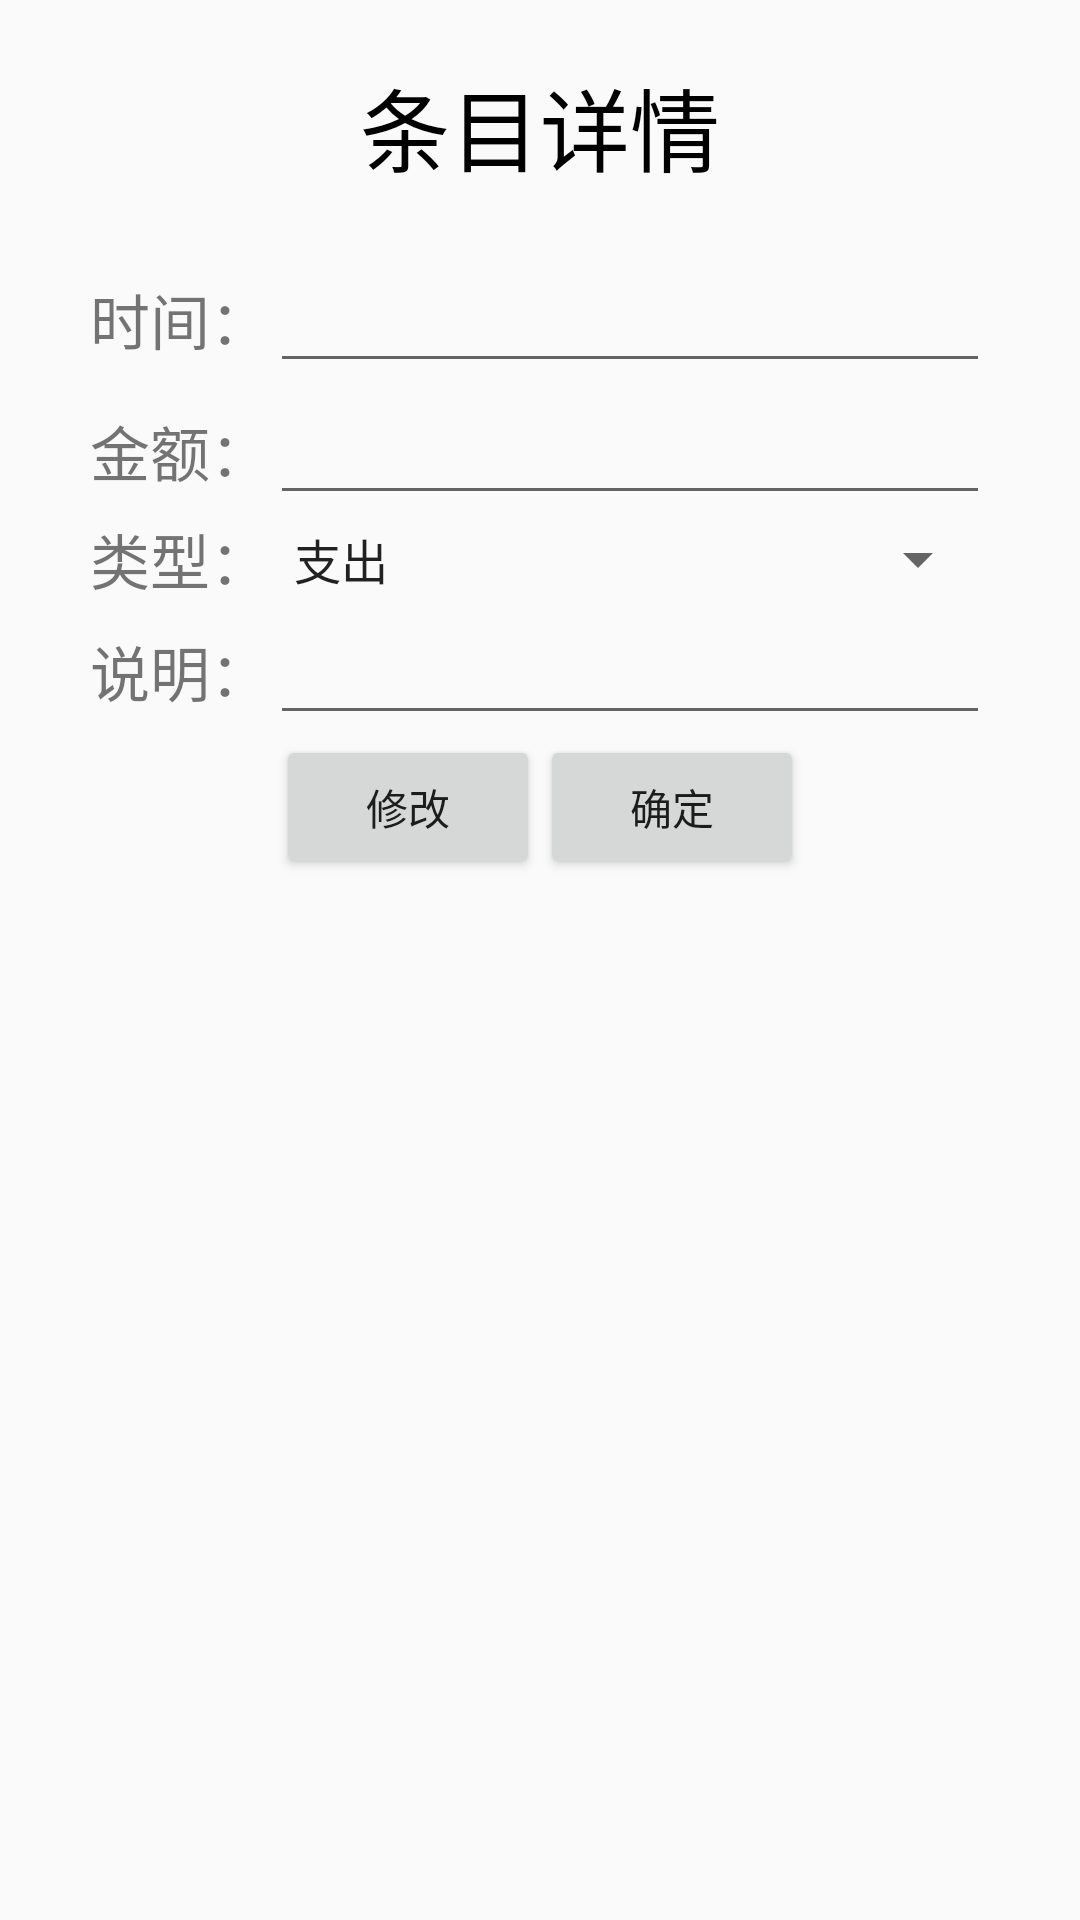

The Android layout XML behind this screen, and the referenced resources:
<!-- AndroidManifest.xml: application theme AppTheme -->
<!-- res/layout/detial_layout.xml -->
<?xml version="1.0" encoding="utf-8"?>
<LinearLayout xmlns:android="http://schemas.android.com/apk/res/android"
    android:layout_width="match_parent"
    android:layout_height="match_parent"
    android:orientation="vertical">
    <TextView
        android:layout_margin="20dp"
        android:layout_gravity="center"
        android:textSize="30sp"
        android:textColor="@color/colorBlack"
        android:text="条目详情"
        android:layout_width="wrap_content"
        android:layout_height="wrap_content" />
    <TableLayout
        android:layout_marginLeft="30dp"
        android:layout_marginRight="30dp"
        android:layout_width="match_parent"
        android:layout_height="wrap_content">
        <TableRow>
            <TextView
                android:text="时间："
                android:layout_width="wrap_content"
                android:layout_height="wrap_content"
                style="@style/TextStyle"/>
            <EditText
                android:layout_width="0dp"
                android:layout_weight="1"
                android:layout_height="wrap_content"
                style="@style/TextStyle" />
        </TableRow>
        <TableRow>
            <TextView
                android:text="金额："
                android:layout_width="wrap_content"
                android:layout_height="wrap_content"
                style="@style/TextStyle"/>
            <EditText
                android:layout_width="0dp"
                android:layout_weight="1"
                android:layout_height="wrap_content"
                style="@style/TextStyle" />
        </TableRow>
        <TableRow>
            <TextView
                android:text="类型："
                android:layout_width="wrap_content"
                android:layout_height="wrap_content"
                style="@style/TextStyle"/>
            <Spinner
                android:layout_width="0dp"
                android:layout_weight="1"
                android:layout_height="match_parent"
                android:entries="@array/typeArray"/>
        </TableRow>
        <TableRow>
            <TextView
                android:text="说明："
                android:layout_width="wrap_content"
                android:layout_height="wrap_content"
                style="@style/TextStyle"/>
            <EditText
                android:text=""
                android:layout_width="0dp"
                android:layout_weight="1"
                android:layout_height="wrap_content"
                style="@style/TextStyle" />
        </TableRow>
    </TableLayout>

    <LinearLayout
        android:layout_width="wrap_content"
        android:layout_height="wrap_content"
        android:orientation="horizontal"
        android:layout_gravity="center">
        <Button
            android:text="修改"
            android:layout_width="wrap_content"
            android:layout_height="wrap_content" />
        <Button
            android:text="确定"
            android:layout_width="wrap_content"
            android:layout_height="wrap_content" />

    </LinearLayout>

</LinearLayout>
<!-- resources referenced by this layout -->
<resources>
  <string-array name="typeArray">
          <item>支出</item>
          <item>存入</item>
      </string-array>
  <color name="colorBlack">#000000</color>
  <style name="TextStyle">
          <item name="android:textSize">20sp</item>
          <item name="android:color">@color/colorBlack</item>
      </style>
  <style name="AppTheme" parent="Theme.AppCompat.Light.DarkActionBar">
          
          <item name="colorPrimary">@color/colorPrimary</item>
          <item name="colorPrimaryDark">@color/colorPrimaryDark</item>
          <item name="colorAccent">@color/colorAccent</item>
      </style>
  <color name="colorPrimary">#3F51B5</color>
  <color name="colorPrimaryDark">#303F9F</color>
  <color name="colorAccent">#FF4081</color>
</resources>
